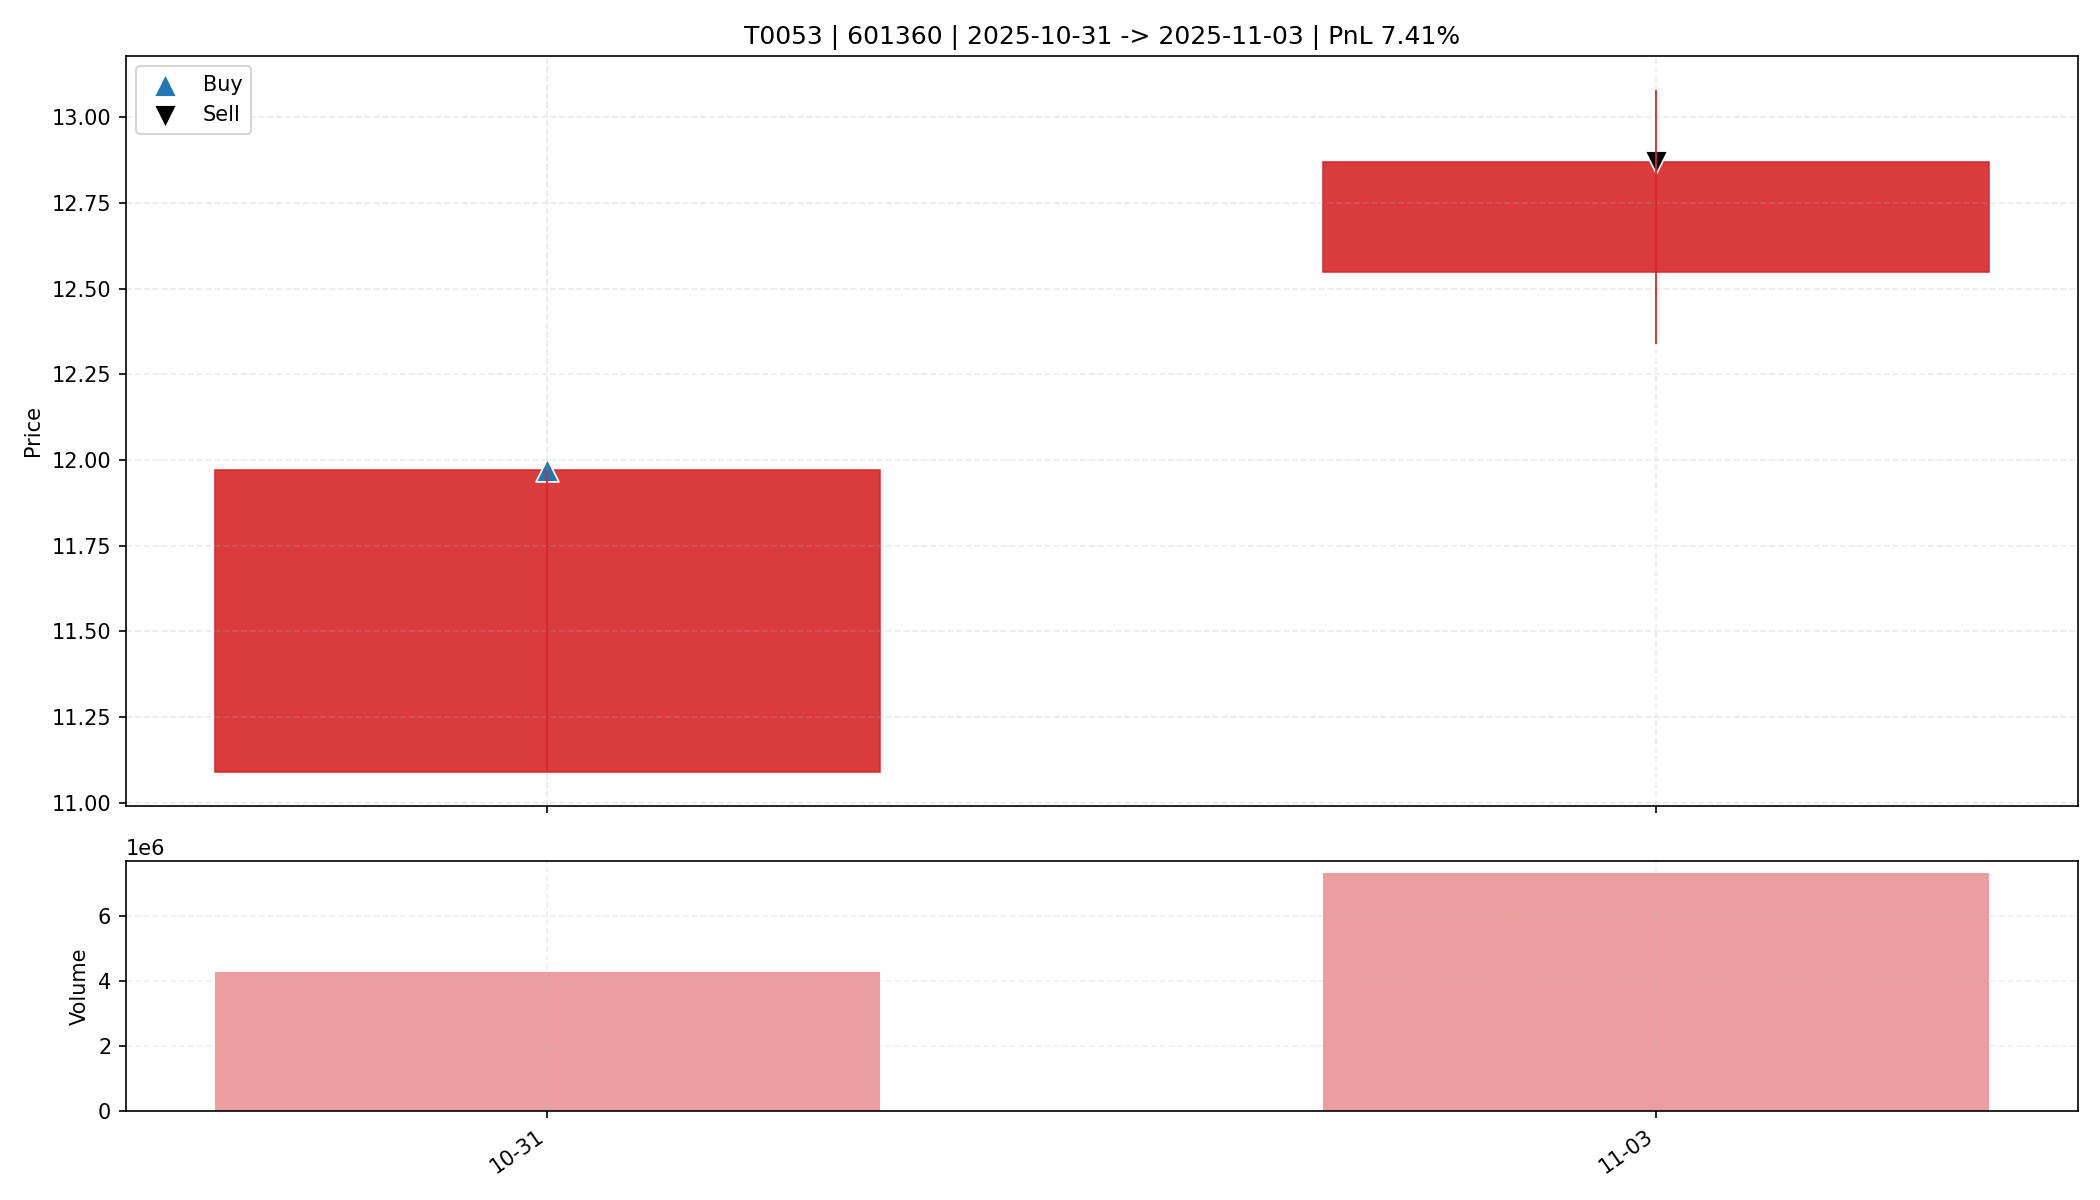

Values plotted in this chart, from the file beside it:
date, open, high, low, close, amount, volume, trade_id, code, buy_date, sell_date, buy_price, sell_price, matched_shares, buy_reason, sell_reason, sell_profit_pct, sell_hold_days, is_buy_day, is_sell_day, holding_day_index
2025-10-31, 11.09, 11.97, 11.09, 11.97, 5036153344, 4286076, T0053, 601360, 2025-10-31, 2025-11-03, 11.97, 12.87, 1350, 前10日振幅9.5%, 阳线涨幅7.9%, 突破均线, 创20日新高, 放量2.…, 主动止盈半仓-MA5乖离率13.15%>7.00%, 7.411, 1.0, True, False, 0
2025-11-03, 12.55, 13.08, 12.34, 12.87, 9321085952, 7306527, T0053, 601360, 2025-10-31, 2025-11-03, 11.97, 12.87, 1350, 前10日振幅9.5%, 阳线涨幅7.9%, 突破均线, 创20日新高, 放量2.…, 主动止盈半仓-MA5乖离率13.15%>7.00%, 7.411, 1.0, False, True, 1
